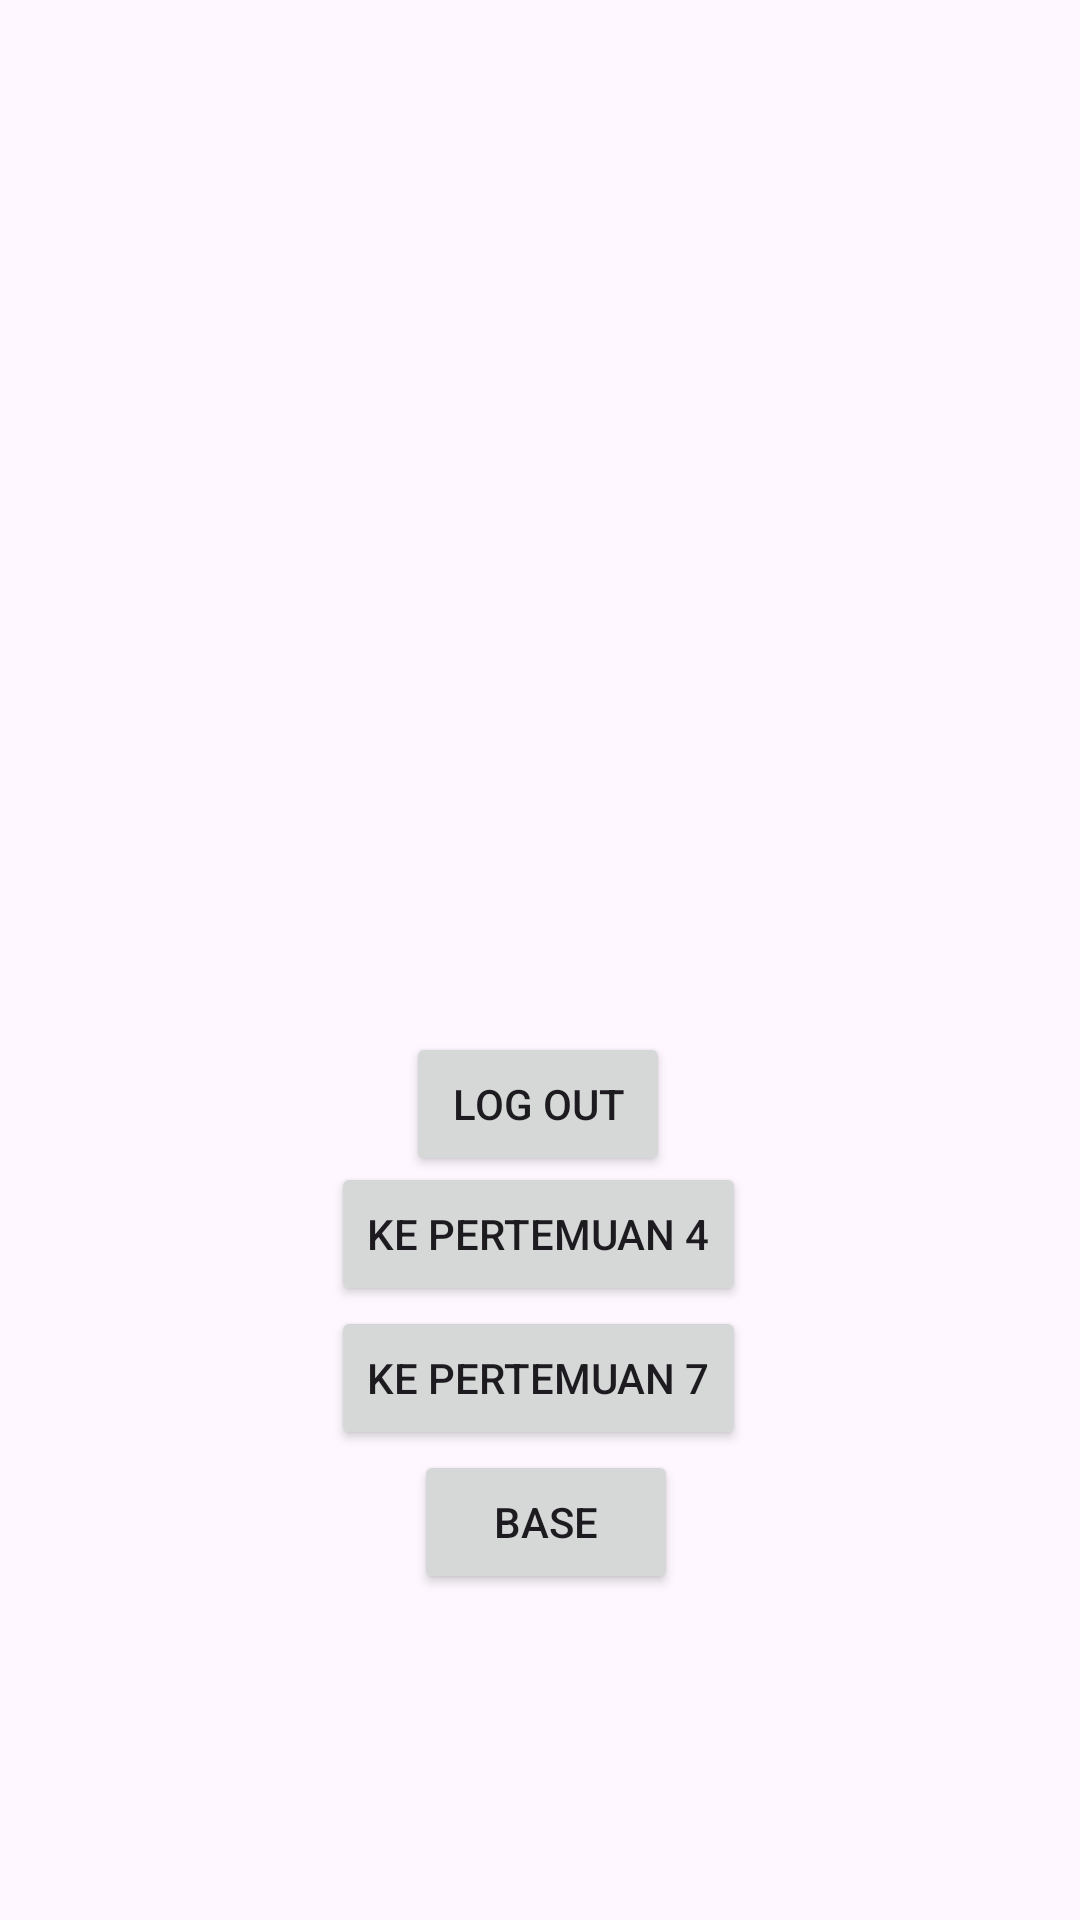

Produce the Android XML layout that renders to this screen, including the resource entries it uses.
<!-- AndroidManifest.xml: application theme Theme.SteerApp -->
<!-- res/layout/activity_main.xml -->
<?xml version="1.0" encoding="utf-8"?>
<androidx.constraintlayout.widget.ConstraintLayout xmlns:android="http://schemas.android.com/apk/res/android"
    xmlns:app="http://schemas.android.com/apk/res-auto"
    xmlns:tools="http://schemas.android.com/tools"
    android:id="@+id/main"
    android:layout_width="match_parent"
    android:layout_height="match_parent"
    tools:context=".MainActivity">

    <Button
        android:id="@+id/btnToFourth"
        android:layout_width="wrap_content"
        android:layout_height="wrap_content"
        android:text="Ke Pertemuan 4"
        app:layout_constraintBottom_toBottomOf="parent"
        app:layout_constraintEnd_toEndOf="parent"
        app:layout_constraintHorizontal_bias="0.498"
        app:layout_constraintStart_toStartOf="parent"
        app:layout_constraintTop_toTopOf="parent"
        app:layout_constraintVertical_bias="0.654" />

    <Button
        android:id="@+id/btnLogout"
        android:layout_width="wrap_content"
        android:layout_height="wrap_content"
        android:text="Log out"
        app:layout_constraintBottom_toBottomOf="parent"
        app:layout_constraintEnd_toEndOf="parent"
        app:layout_constraintHorizontal_bias="0.498"
        app:layout_constraintStart_toStartOf="parent"
        app:layout_constraintTop_toTopOf="parent"
        app:layout_constraintVertical_bias="0.581" />

    <Button
        android:id="@+id/btnToSeventh"
        android:layout_width="wrap_content"
        android:layout_height="wrap_content"
        android:text="Ke Pertemuan 7"
        app:layout_constraintBottom_toBottomOf="parent"
        app:layout_constraintEnd_toEndOf="parent"
        app:layout_constraintHorizontal_bias="0.498"
        app:layout_constraintStart_toStartOf="parent"
        app:layout_constraintTop_toBottomOf="@+id/btnToFourth"
        app:layout_constraintVertical_bias="0.0" />

    <Button
        android:id="@+id/btnToBase"
        android:layout_width="wrap_content"
        android:layout_height="wrap_content"
        android:text="Base"
        app:layout_constraintBottom_toBottomOf="parent"
        app:layout_constraintEnd_toEndOf="parent"
        app:layout_constraintHorizontal_bias="0.507"
        app:layout_constraintStart_toStartOf="parent"
        app:layout_constraintTop_toBottomOf="@+id/btnToSeventh"
        app:layout_constraintVertical_bias="0.0" />

</androidx.constraintlayout.widget.ConstraintLayout>
<!-- resources referenced by this layout -->
<resources>
  <style name="Theme.SteerApp" parent="Base.Theme.SteerApp" />
  <style name="Base.Theme.SteerApp" parent="Theme.Material3.DayNight.NoActionBar">
          
          
      </style>
</resources>
